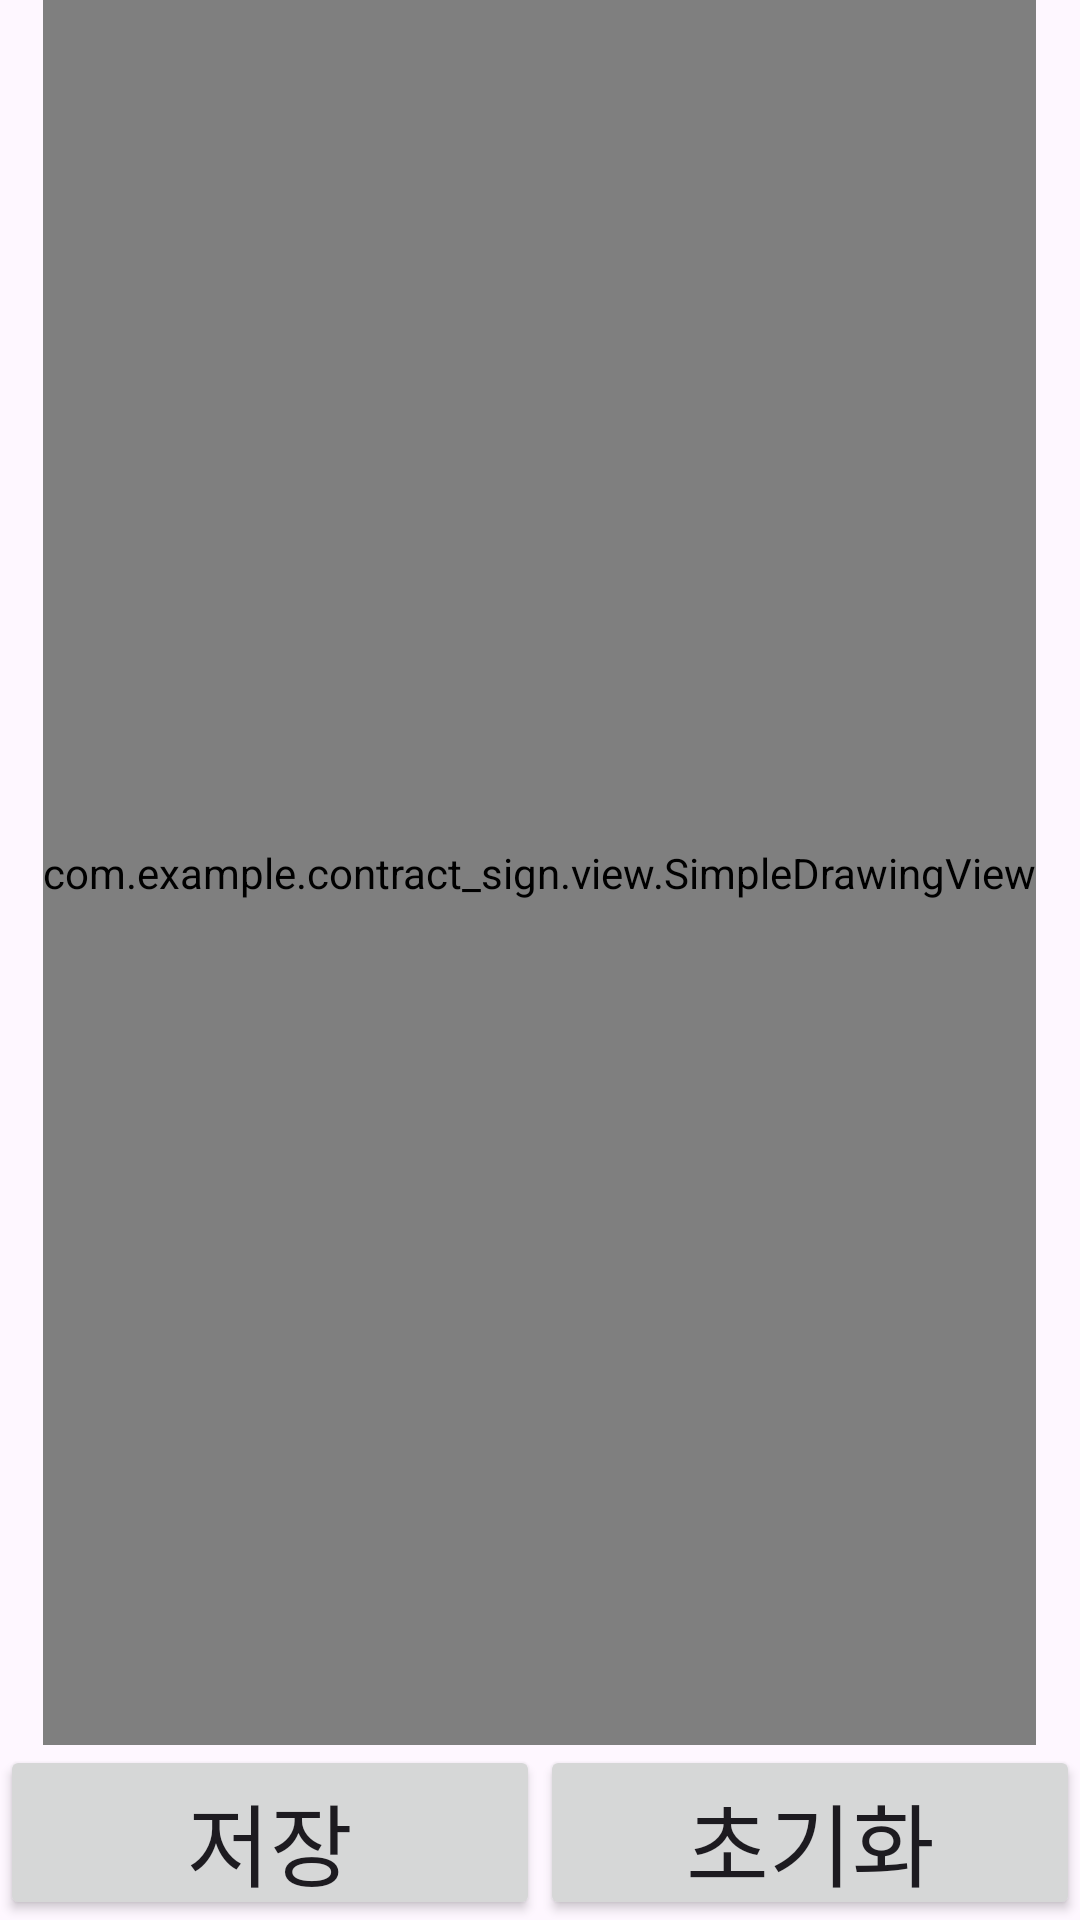

Reconstruct the res/layout file that produces this screen, plus the resources it refers to.
<!-- AndroidManifest.xml: application theme Theme.Contract_sign -->
<!-- res/layout/sign_view.xml -->
<?xml version="1.0" encoding="utf-8"?>
<LinearLayout
    xmlns:android="http://schemas.android.com/apk/res/android"
    xmlns:tools="http://schemas.android.com/tools"
    android:layout_width="match_parent"
    android:layout_height="match_parent"
    tools:context=".view.SignEditActivity"
    android:orientation="vertical"
    android:weightSum="11"
    android:id="@+id/signform">
    <FrameLayout
        android:layout_width="wrap_content"
        android:layout_height="0dp"
        android:id="@+id/Frame"
        android:layout_gravity="center"
        android:layout_weight="10">
        <com.github.barteksc.pdfviewer.PDFView
            android:layout_width="match_parent"
            android:layout_height="match_parent"
            android:layout_gravity="center"
            android:id="@+id/bakImage">
        </com.github.barteksc.pdfviewer.PDFView>
        <com.example.contract_sign.view.SimpleDrawingView
            android:layout_width="match_parent"
            android:layout_height="match_parent"
            android:layout_gravity="center"
            android:id="@+id/drawView" />
    </FrameLayout>
    <LinearLayout
        android:layout_width="match_parent"
        android:layout_height="0dp"
        android:layout_weight="1">
        <Button
            android:layout_width="match_parent"
            android:layout_height="match_parent"
            android:id="@+id/saveSign"
            android:text="저장"
            android:textSize="30dp"
            android:layout_weight="1"/>
        <Button
            android:layout_width="match_parent"
            android:layout_height="match_parent"
            android:id="@+id/clearSign"
            android:textSize="30dp"
            android:text="초기화"
            android:layout_weight="1"/>
    </LinearLayout>

</LinearLayout>
<!-- resources referenced by this layout -->
<resources>
  <style name="Theme.Contract_sign" parent="Base.Theme.Contract_sign" />
  <style name="Base.Theme.Contract_sign" parent="Theme.Material3.DayNight.NoActionBar">
          
          
      </style>
</resources>
